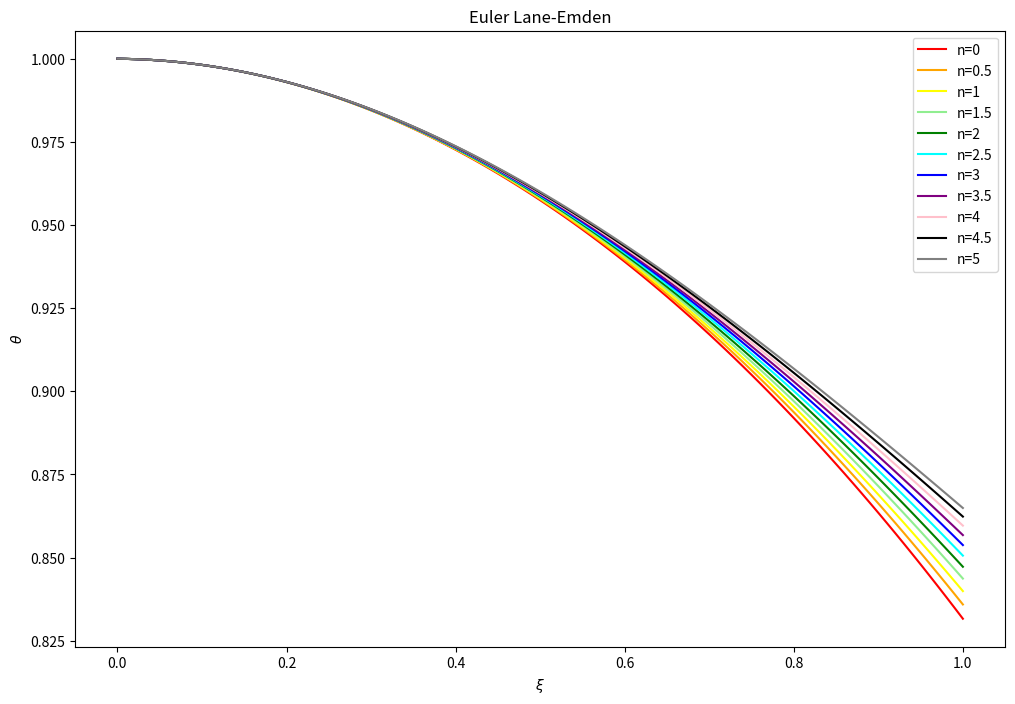

Recreate this plot in Python.
import numpy as np
import matplotlib.pyplot as plt

def phigrad(xi, phi, n, theta):
    if xi==0:
        out = 0
    else:
        out = ((-2/xi)*phi) - theta**n
    return out

def RK4(func, xi1, phi0, theta0, n, h, *arg):

    # constants
    c = np.array([None, 0, 1/2, 1/2, 1])
    a = np.array([[None, None, None, None],
                 [None, None, None, None],
                 [None, 1/2, None, None],
                 [None, 0, 1/2, None],
                 [None, 0, 0, 1]])
    b = np.array([None, 1/6, 1/3, 1/3, 1/6])

    # initialise the arrays to be used

    xi = np.arange(0, xi1 + h, h)
    # number of time steps
    steps = np.shape(xi)[0]

    phi = np.zeros(steps)
    theta = np.zeros(steps)

    # set the initial conditions
    phi[0] = phi0
    theta[0] = theta0

    # Loop over time
    for i in range(1, steps):

        # find phi using RK4 method

        # calculate the values k1 through k4
        k1 = h * func(xi[i - 1] + c[1]*h, phi[i - 1], n, theta[i -1], *arg)
        k2 = h * func(xi[i - 1] + c[2]*h, phi[i - 1] + a[2, 1]*k1, n, theta[i -1], *arg)
        k3 = h * func(xi[i - 1] + c[3]*h, phi[i - 1] + a[3, 1]*k1 + a[3, 2]*k2, n, theta[i -1], *arg)
        k4 = h * func(xi[i - 1] + c[4]*h, phi[i - 1] + a[4, 1]*k1 + a[4, 2]*k2 + a[4, 3]*k3, n, theta[i -1], *arg)

        # calculate the next value for phi
        phi[i] = phi[i - 1] + b[1]*k1 + b[2]*k2 + b[3]*k3 + b[4]*k4

        # find theta using simple Euler method
        theta[i] = theta[i - 1] + h * phi[i]

    return (xi, theta)

# outputs for different values of n
n_list = [0, 0.5, 1, 1.5, 2, 2.5, 3, 3.5, 4, 4.5, 5]
colours = ['r', 'orange', 'yellow', 'lightgreen', 'g', 'cyan', 'b', 'purple', 'pink', 'k', 'gray']

# plot configs
plt.figure(figsize=(12, 8))

for n, c in zip(n_list, colours):

    # run RK4
    xi, theta = RK4(phigrad, 1, 0, 1, n, 0.01)

    # plot curve
    plt.plot(xi, theta, c=c, label='n={0}'.format(n))

# plot configs
plt.title('Euler Lane-Emden')
plt.xlabel(r'$\xi$')
plt.ylabel(r'$\theta$')
plt.legend()
plt.show()
